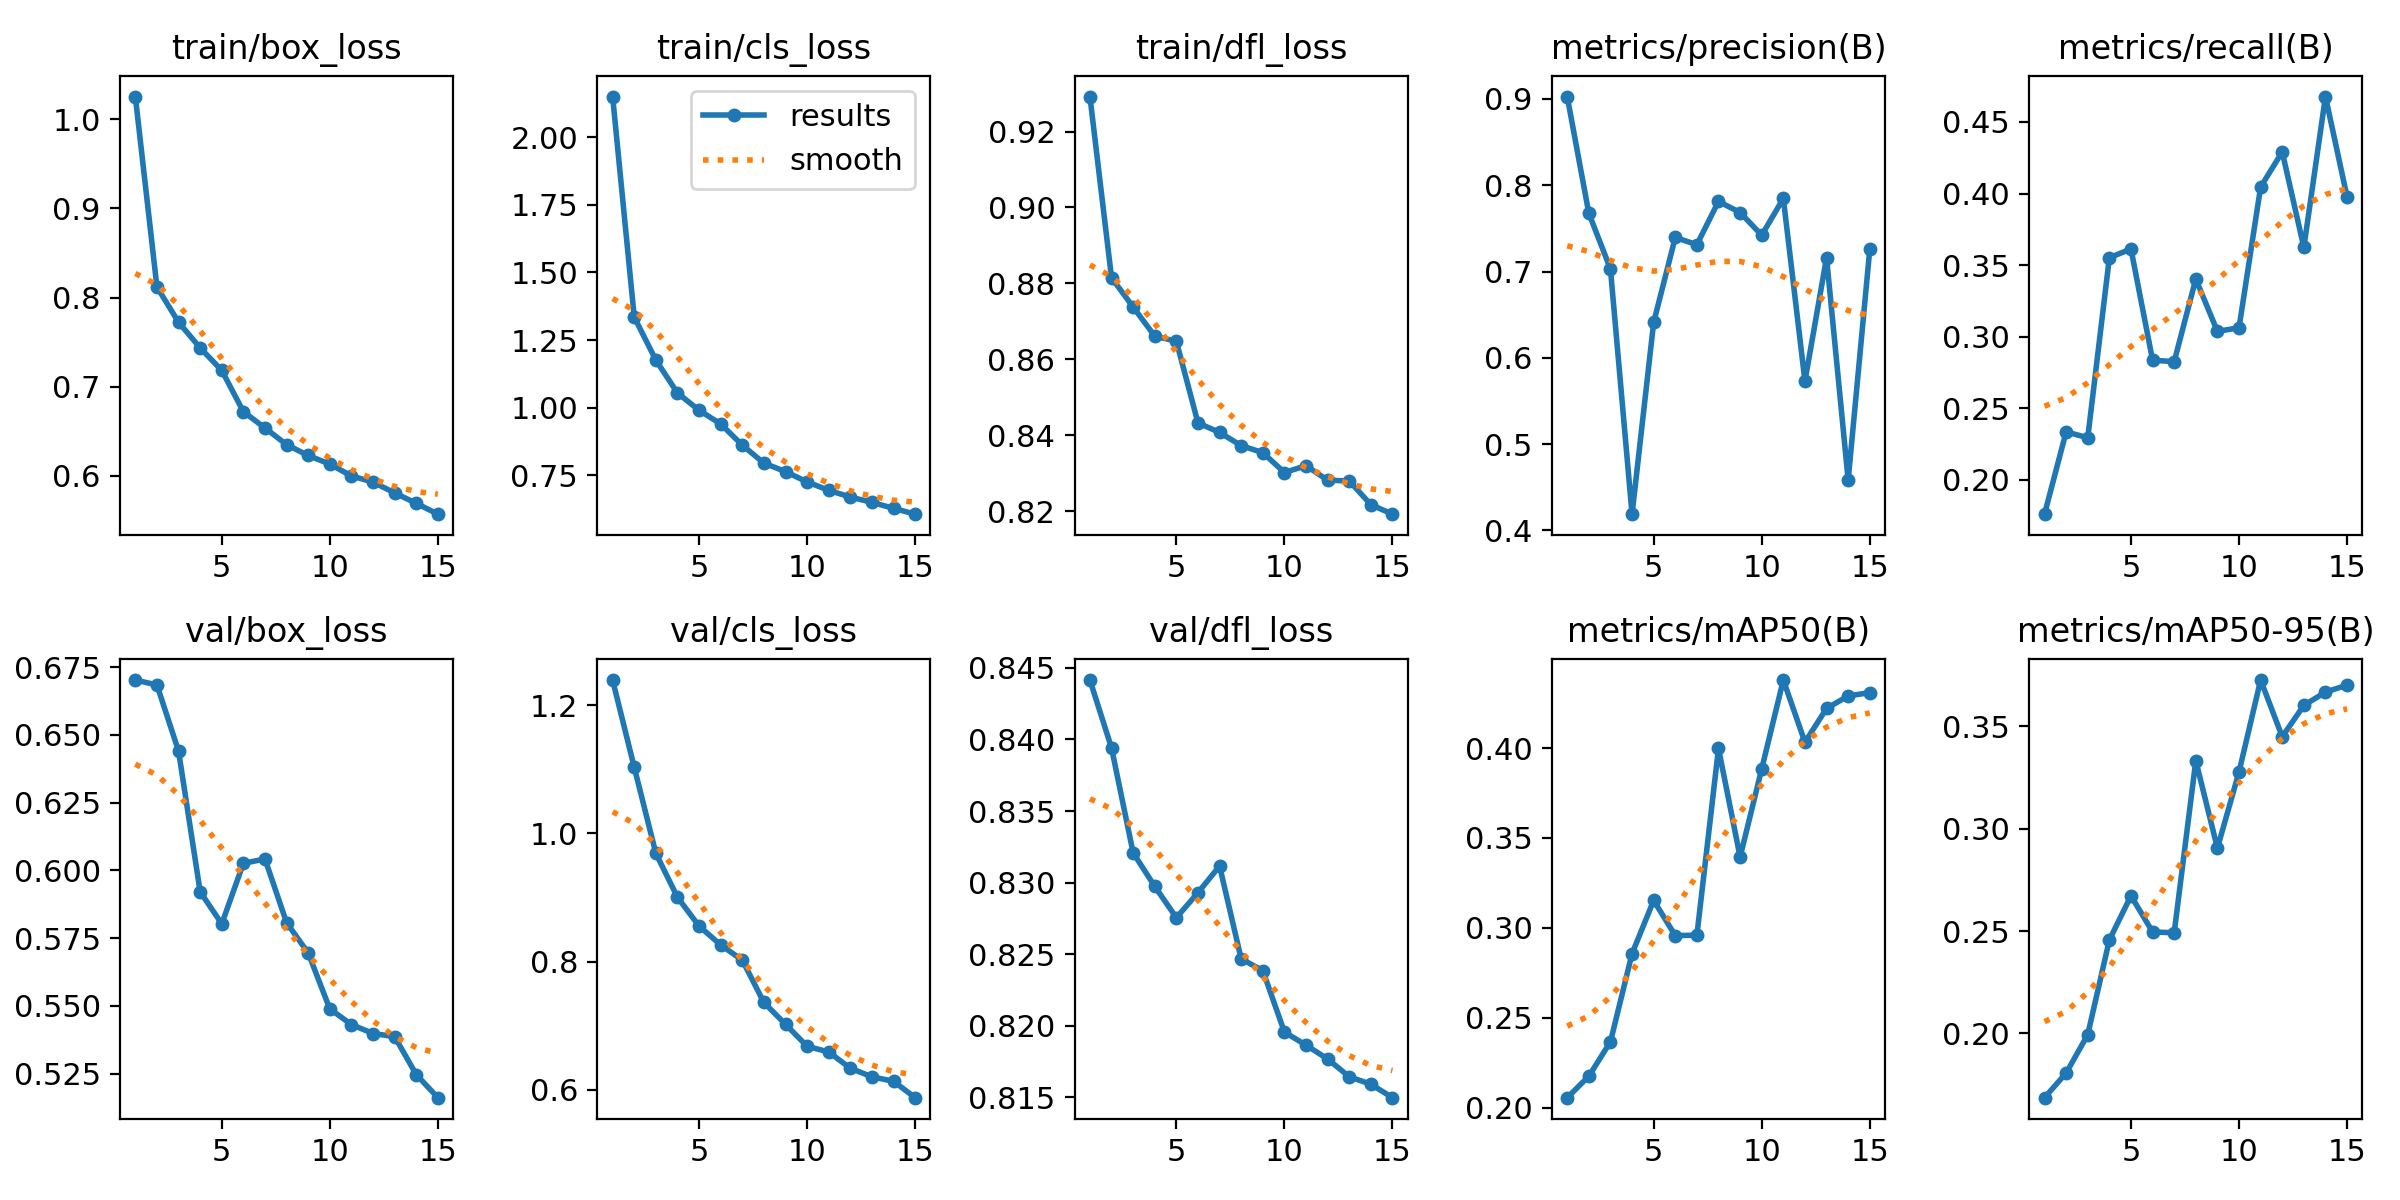

Source data for this figure (header and first rows):
epoch, time, train/box_loss, train/cls_loss, train/dfl_loss, metrics/precision(B), metrics/recall(B), metrics/mAP50(B), metrics/mAP50-95(B), val/box_loss, val/cls_loss, val/dfl_loss, lr/pg0, lr/pg1, lr/pg2
1, 587.7, 1.026, 2.15, 0.9292, 0.9027, 0.1759, 0.2055, 0.1686, 0.6702, 1.239, 0.8441, 0.0001955, 0.0001955, 0.0001955
2, 1190, 0.8118, 1.335, 0.8815, 0.7675, 0.2335, 0.2174, 0.1806, 0.6684, 1.103, 0.8394, 0.0003656, 0.0003656, 0.0003656
3, 1818, 0.7723, 1.176, 0.8738, 0.703, 0.2293, 0.2366, 0.1994, 0.644, 0.969, 0.8321, 0.0005099, 0.0005099, 0.0005099
4, 2431, 0.7434, 1.055, 0.8661, 0.4189, 0.3551, 0.2856, 0.2456, 0.5921, 0.9005, 0.8297, 0.0004716, 0.0004716, 0.0004716
5, 3022, 0.7182, 0.991, 0.8648, 0.6411, 0.3613, 0.3152, 0.2672, 0.5802, 0.8556, 0.8276, 0.0004328, 0.0004328, 0.0004328
6, 4696, 0.6718, 0.9404, 0.8433, 0.7394, 0.2835, 0.2956, 0.2496, 0.6026, 0.8261, 0.8293, 0.000394, 0.000394, 0.000394
7, 5280, 0.6535, 0.8622, 0.8408, 0.7311, 0.2825, 0.2959, 0.2491, 0.6042, 0.8025, 0.8312, 0.0003552, 0.0003552, 0.0003552
8, 5891, 0.6348, 0.7957, 0.8373, 0.7812, 0.3403, 0.3998, 0.3331, 0.5806, 0.7364, 0.8247, 0.0003163, 0.0003163, 0.0003163
9, 6496, 0.6226, 0.7643, 0.8355, 0.7683, 0.3037, 0.3393, 0.2905, 0.5695, 0.7023, 0.8239, 0.0002775, 0.0002775, 0.0002775
10, 7095, 0.6129, 0.7261, 0.8302, 0.7421, 0.3062, 0.3884, 0.3277, 0.5488, 0.6681, 0.8196, 0.0002387, 0.0002387, 0.0002387
11, 7692, 0.5996, 0.6952, 0.832, 0.7846, 0.4046, 0.4378, 0.3725, 0.5431, 0.6592, 0.8186, 0.0001999, 0.0001999, 0.0001999
12, 8302, 0.5928, 0.6702, 0.8282, 0.5729, 0.4291, 0.4032, 0.3449, 0.5398, 0.6338, 0.8177, 0.0001611, 0.0001611, 0.0001611
13, 8904, 0.5806, 0.6508, 0.828, 0.716, 0.3624, 0.422, 0.3602, 0.5386, 0.6205, 0.8164, 0.0001223, 0.0001223, 0.0001223
14, 9496, 0.5689, 0.6285, 0.8218, 0.4583, 0.4678, 0.429, 0.3667, 0.5246, 0.6135, 0.8159, 8.3496e-05, 8.3496e-05, 8.3496e-05
15, 10101, 0.5567, 0.607, 0.8193, 0.7256, 0.3976, 0.4308, 0.3701, 0.5161, 0.5879, 0.815, 4.4688e-05, 4.4688e-05, 4.4688e-05
